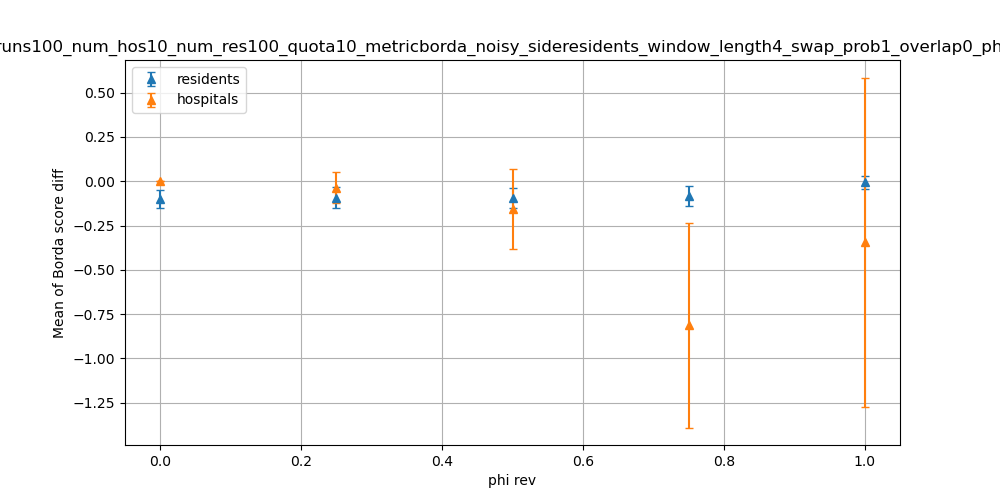

Values plotted in this chart, from the file beside it:
dispersion, residents_mean, residents_stdev, hospitals_mean, hospitals_stdev
0.0, -0.1011, 0.05253, 0.0, 0.0
0.25, -0.0923, 0.05724, -0.0356, 0.08782
0.5, -0.0933, 0.05514, -0.1574, 0.2256
0.75, -0.0817, 0.05751, -0.8139, 0.5758
1.0, -0.006, 0.03728, -0.3448, 0.9301
